Run: headless pygame with SDL's dummy video driver; simulated clock (each Clock.tick advances the game by its frame time, no real sleeping); random seed 0; keys injected as events and as key.get_pressed() state; no mouse input.
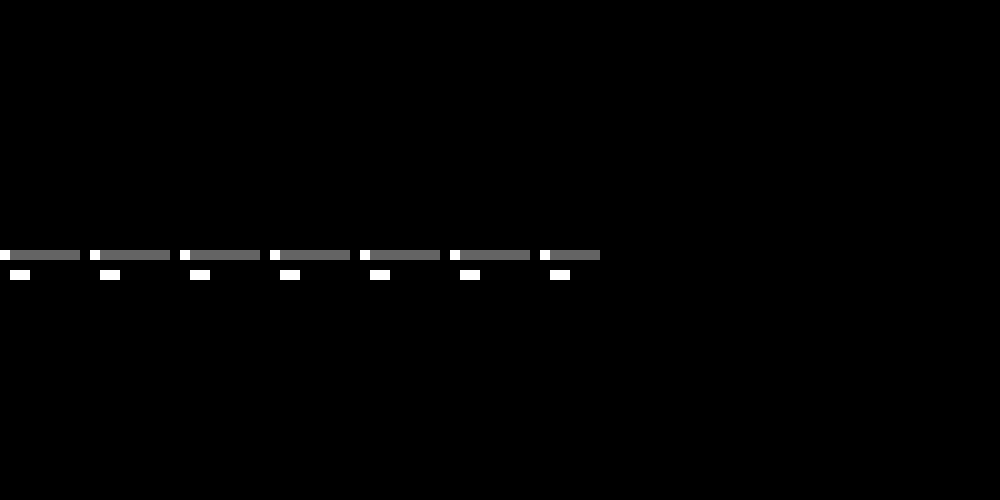
Frame 1 of 4 · flips 1–60 · no input
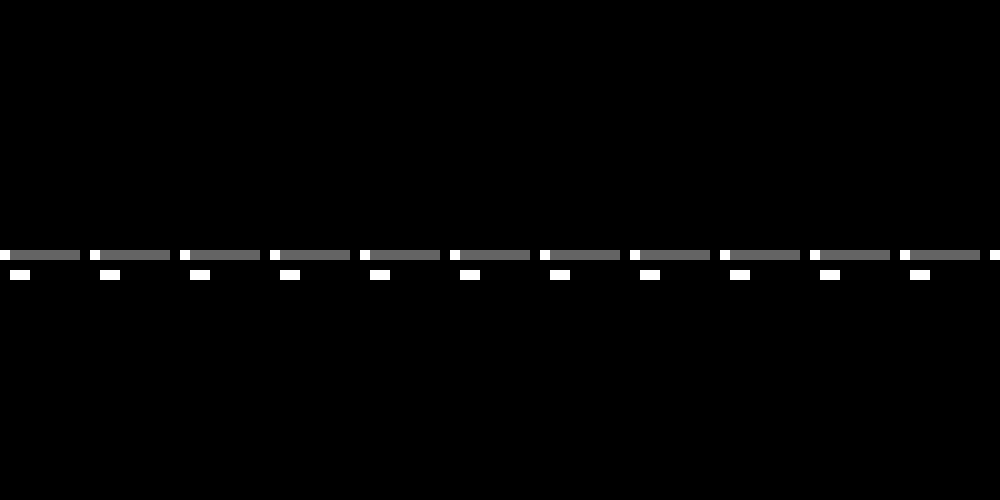
Frame 2 of 4 · flips 61–180 · tapped SPACE, RETURN · held RIGHT (→), D
Frame 3 of 4 · flips 181–300 · held DOWN (↓), S · screen unchanged from frame 2, image omitted
Frame 4 of 4 · flips 301–420 · held LEFT (←), A, UP (↑), W · screen unchanged from frame 3, image omitted

The pygame program that drew these frames:

'''
Dos tareas no pueden dibujarse al mismo tiempo

PASO 1:
Con los datos predeterminados (sin solicitarlos por pantalla)
Partimos de tarea_periodica.py

PASO 2:
Piendo los datos.

'''

import pygame, sys
import pygame.locals as GAME_GLOBALS
import pygame.event as GAME_EVENTS

# Pygame Variables
pygame.init()
clock = pygame.time.Clock()

# Variables constantes Ventana
WIN_WIDTH = 1000
WIN_HEIGHT = 500

surface = pygame.display.set_mode((WIN_WIDTH, WIN_HEIGHT)) # ventana
pygame.display.set_caption('Codigo 3: Tareas en exlusión.')

# VARIABLES DE LAS TAREAS
y1 = 10 # tamaño del cuadrado verticalmente
x1 = 10 # tamapo del cuadrado hoizontalmente
sep = 10 # donde se dibuja el siguiente cuadrado (negro si esta vacio)
tareaX = 0

#tarea1X = 0 # lateral izquierdo
tarea1Y = WIN_HEIGHT / 2 # mitad de la ventana
computo1 = 1
periodo1 = 4

#tarea2X = 0
tarea2Y = WIN_WIDTH / 2 + 20 # debajo de la tarea 1 con una separacion de 10
computo2 = 2
periodo2 = 8

lista_cont = [0,0,0]
lista_computo = [computo1, computo2]
#Semaforo
sem1 = False # Rojo

# Minimo comum multiplo
def f_mcm(x,y):
    z = max(x,y)
    while True:
        if (z % x == 0) and (z % y == 0):
            return z
        z += 1

mcm = f_mcm(periodo1, periodo2)
# LOOP INFINITO
while True:



    if lista_cont[0] < mcm: # mcm = 8

        if lista_computo[0] > 0:
            pygame.draw.rect(surface, (255, 255, 255), (tareaX,int(tarea1Y), x1, y1))
            lista_computo[0] -= 1
            sem1 = False
            print("T1")
        elif lista_computo[0] == 0:
            pygame.draw.rect(surface, (100, 100, 100), (tareaX, tarea1Y, x1, y1))
            sem1 = True

        if lista_computo[1] > 0 and sem1 == True:
            pygame.draw.rect(surface, (255, 255, 255), (tareaX, int(tarea1Y + 20), x1, y1))
            lista_computo[1] -= 1
            print("    T2")

        tareaX += sep
        lista_cont[0] += 1
    else:
        tareaX += sep
        lista_cont[0] = 0
        lista_computo= [computo1,computo2]

    # EVENTO PARA SALIR
    for event in GAME_EVENTS.get():
        if event.type == GAME_GLOBALS.QUIT:
            pygame.quit()
            sys.exit()

    # ESPERA DE REFRESCO (VEL DE EJECUCION)
    #print(lista_cont[0])
    pygame.time.wait(1000) # 1s
    pygame.display.update()
